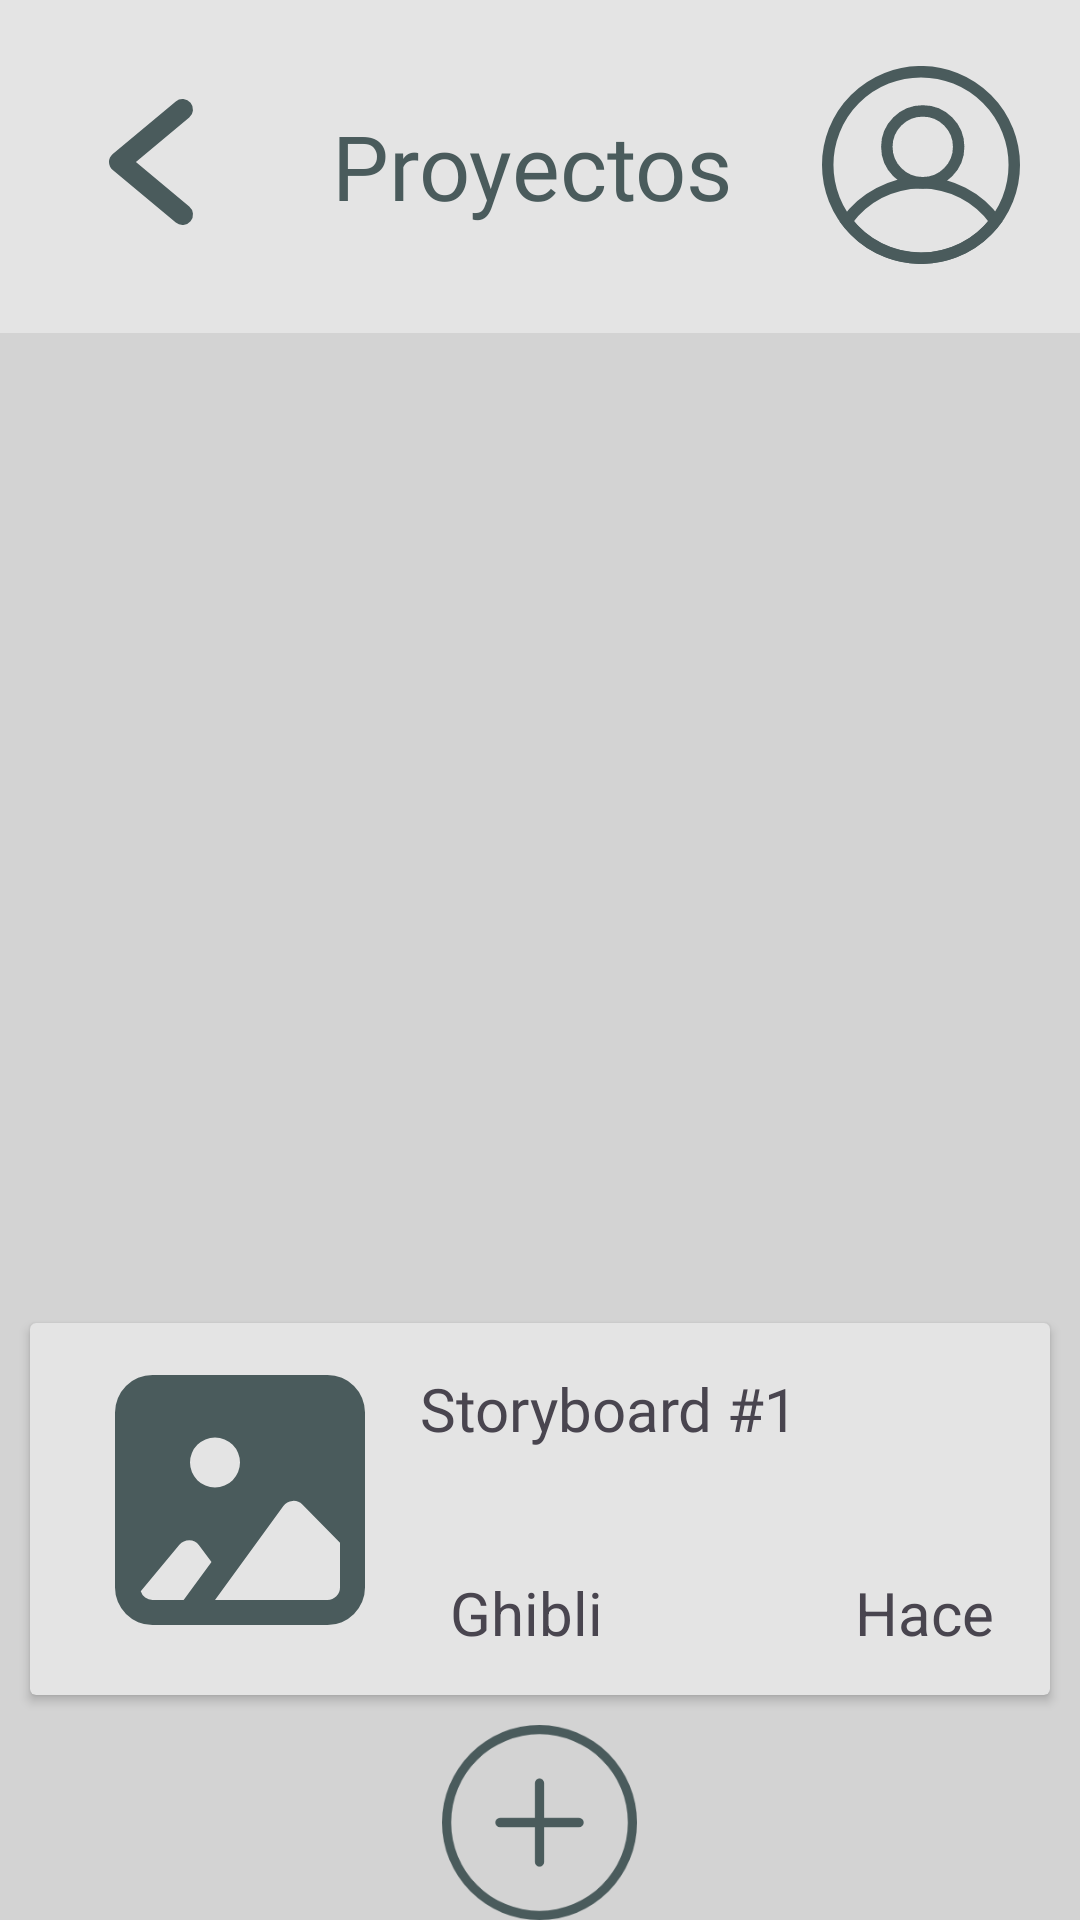

The Android layout XML behind this screen, and the referenced resources:
<!-- AndroidManifest.xml: application theme Theme.StoryboardGenerator -->
<!-- res/layout/activity_projects.xml -->
<LinearLayout xmlns:android="http://schemas.android.com/apk/res/android"
    xmlns:app="http://schemas.android.com/apk/res-auto"
    xmlns:tools="http://schemas.android.com/tools"
    android:layout_width="match_parent"
    android:layout_height="match_parent"
    android:orientation="vertical"
    android:background="@color/LightBackground"
    tools:context=".Projects">

    <LinearLayout
        android:layout_width="match_parent"
        android:layout_height="111dp"
        android:layout_marginBottom="8dp"
        android:background="@color/GraygeLight"
        android:orientation="horizontal"
        android:padding="20dp">

        <ImageButton
            android:id="@+id/ibBackArrow"
            android:layout_width="1dp"
            android:layout_height="56dp"
            android:layout_marginTop="6dp"
            android:layout_weight="1"
            android:background="@color/Transparent"
            android:contentDescription="Flecha hacia atras"
            android:scaleType="fitCenter"
            app:srcCompat="@drawable/backarrow" />

        <TextView
            android:id="@+id/tvTitleProjectsView"
            android:layout_width="wrap_content"
            android:layout_height="wrap_content"
            android:layout_marginTop="15dp"
            android:layout_weight="1"
            android:fontFamily="@font/sans_font"
            android:text="@string/tvTitleMain"
            android:textAlignment="center"
            android:textColor="@color/GrayBackground"
            android:textSize="30dp" />

        <ImageButton
            android:id="@+id/ibUser"
            android:layout_width="6dp"
            android:layout_height="70dp"
            android:layout_weight="1"
            android:background="@color/Transparent"
            android:contentDescription="Imagen de perfil"
            android:scaleType="fitCenter"
            app:srcCompat="@drawable/profile" />

    </LinearLayout>
    <ListView
        android:id="@+id/listView"
        android:layout_width="match_parent"
        android:layout_height="match_parent"
        android:layout_weight="1" />

    <androidx.cardview.widget.CardView
        android:layout_width="match_parent"
        android:layout_margin="10dp"
        android:backgroundTint="@color/GraygeLight"
        android:outlineAmbientShadowColor="@color/black"
        android:layout_height="124dp">


        <LinearLayout
            android:layout_width="match_parent"
            android:layout_height="108dp"
            android:orientation="horizontal">

            <ImageButton
                android:id="@+id/ibProject"
                android:layout_width="250dp"
                android:layout_height="wrap_content"
                android:layout_marginLeft="10dp"
                android:layout_marginTop="10dp"
                android:layout_weight="1"
                android:background="@color/Transparent"
                android:contentDescription="Imagen del proyecto"
                app:srcCompat="@drawable/imggallery" />

            <LinearLayout
                android:layout_width="match_parent"
                android:layout_height="match_parent"
                android:layout_weight="1"
                android:orientation="vertical">

                <LinearLayout
                    android:layout_width="match_parent"
                    android:layout_height="63dp"
                    android:layout_marginBottom="20dp"
                    android:orientation="horizontal">

                    <TextView
                        android:id="@+id/tvTitleNameProject"
                        android:layout_width="250dp"
                        android:layout_height="wrap_content"
                        android:layout_marginTop="15dp"
                        android:fontFamily="@font/sans_font"
                        android:text="@string/tvTitleNameProject"
                        android:textSize="20dp" />

                </LinearLayout>

                <LinearLayout
                    android:layout_width="match_parent"
                    android:layout_height="match_parent"
                    android:layout_marginLeft="10dp"
                    android:orientation="horizontal">

                    <TextView
                        android:id="@+id/tvStudioProjects"
                        android:layout_width="135dp"
                        android:layout_height="wrap_content"
                        android:text="@string/tvStudioProjects"
                        android:textSize="20dp"/>

                    <TextView
                        android:id="@+id/tvEditeTime"
                        android:layout_width="match_parent"
                        android:layout_height="wrap_content"
                        android:text="@string/tvEditeTime"
                        android:textSize="20dp"/>
                </LinearLayout>

            </LinearLayout>

        </LinearLayout>
    </androidx.cardview.widget.CardView>

    <ImageButton
        android:id="@+id/ibAddProjects"
        android:layout_width="159dp"
        android:layout_height="65dp"
        android:layout_gravity="center"
        android:background="@color/Transparent"
        android:contentDescription="imgMore"
        android:scaleType="fitCenter"
        app:srcCompat="@drawable/add" />


</LinearLayout>
<!-- resources referenced by this layout -->
<resources>
  <color name="GrayBackground">#4A5B5C</color>
  <color name="GraygeLight">#E4E4E4</color>
  <color name="LightBackground">#D3D3D3</color>
  <color name="Transparent">#00CAD7D8</color>
  <color name="black">#FF000000</color>
  <!-- drawable add (drawable) -->
  <vector xmlns:android="http://schemas.android.com/apk/res/android"
      android:width="128dp"
      android:height="128dp"
      android:viewportWidth="128"
      android:viewportHeight="128">
    <path
        android:fillColor="@color/GrayBackground"
        android:pathData="M64,0a64,64 0,1 0,64 64A64.07,64.07 0,0 0,64 0ZM64,122a58,58 0,1 1,58 -58A58.07,58.07 0,0 1,64 122Z"/>
    <path
        android:fillColor="@color/GrayBackground"
        android:pathData="M90,61H67V38a3,3 0,0 0,-6 0V61H38a3,3 0,0 0,0 6H61V90a3,3 0,0 0,6 0V67H90a3,3 0,0 0,0 -6Z"/>
  </vector>
  <!-- drawable backarrow (drawable) -->
  <vector xmlns:android="http://schemas.android.com/apk/res/android"
      android:width="96dp"
      android:height="96dp"
      android:viewportWidth="96"
      android:viewportHeight="96">
    <path
        android:fillColor="@color/GrayBackground"
        android:pathData="M39.376,48.002l30.47,-25.39a6.003,6.003 0,0 0,-7.688 -9.223L26.156,43.391a6.009,6.009 0,0 0,0 9.223L62.158,82.615a6.003,6.003 0,0 0,7.688 -9.223Z"/>
  </vector>
  <!-- drawable imggallery (drawable) -->
  <vector xmlns:android="http://schemas.android.com/apk/res/android"
      android:width="100dp"
      android:height="100dp"
      android:viewportWidth="24"
      android:viewportHeight="24">
    <path
        android:pathData="M19,2H5A3,3 0,0 0,2 5V19a3,3 0,0 0,3 3H19a3,3 0,0 0,3 -3V5A3,3 0,0 0,19 2ZM10,7A2,2 0,1 1,8 9,2 2,0 0,1 10,7ZM7.49,20H5a1,1 0,0 1,-0.94 -0.71l3.09,-3.71a1.08,1.08 0,0 1,0.79 -0.36,1 1,0 0,1 0.78,0.4l1,1.33ZM20,19a1,1 0,0 1,-1 1H10l5.47,-7.52a1,1 0,0 1,0.73 -0.41,1 1,0 0,1 0.79,0.29L20,15.41Z"
        android:fillColor="@color/GrayBackground"/>
  </vector>
  <!-- drawable profile (drawable) -->
  <vector xmlns:android="http://schemas.android.com/apk/res/android"
      android:width="86.386dp"
      android:height="86.391dp"
      android:viewportWidth="86.386"
      android:viewportHeight="86.391">
    <path
        android:pathData="M43.957,35.269m-15.672,0a15.672,15.672 0,1 1,31.344 0a15.672,15.672 0,1 1,-31.344 0"
        android:strokeWidth="5"
        android:fillColor="#00000000"
        android:strokeColor="@color/GrayBackground"/>
    <path
        android:pathData="M43.193,50.933A39.816,39.657 0,0 0,10.748 67.754,40.856 40.693,0 0,0 43.193,83.886 40.856,40.693 0,0 0,75.685 67.692,39.816 39.657,0 0,0 43.193,50.933Z"
        android:strokeWidth="5.00998"
        android:fillColor="#00000000"
        android:strokeColor="@color/GrayBackground"/>
    <path
        android:pathData="M43.193,43.193m-40.693,0a40.693,40.693 0,1 1,81.386 0a40.693,40.693 0,1 1,-81.386 0"
        android:strokeWidth="5"
        android:fillColor="#00000000"
        android:strokeColor="@color/GrayBackground"/>
  </vector>
  <string name="tvEditeTime">Hace 20 h</string>
  <string name="tvStudioProjects">Ghibli</string>
  <string name="tvTitleMain">Proyectos</string>
  <string name="tvTitleNameProject">Storyboard #1</string>
  <style name="Theme.StoryboardGenerator" parent="Base.Theme.StoryboardGenerator" />
  <style name="Base.Theme.StoryboardGenerator" parent="Theme.Material3.DayNight.NoActionBar">
          
          <item name="colorPrimary">@color/my_dark_primary</item>
      </style>
  <color name="my_dark_primary">#FF3C54CF</color>
</resources>
